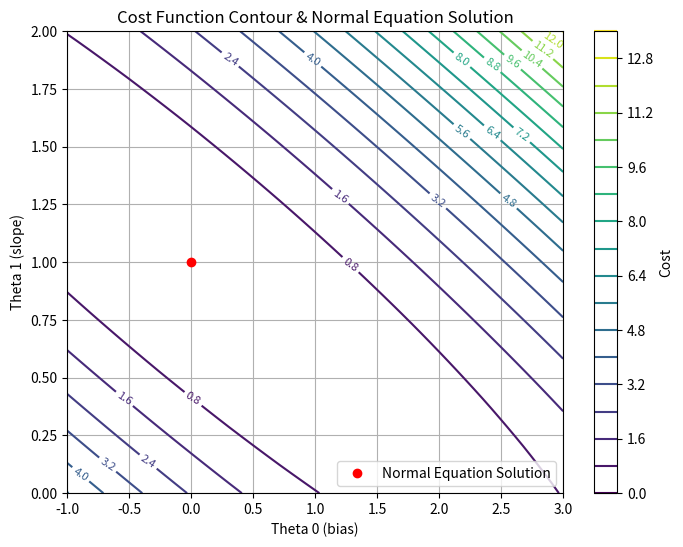

Python code for this plot:
import numpy as np
import matplotlib.pyplot as plt

# Toy dataset (bias term + feature)
X = np.array([[1, 1], [1, 2], [1, 3]])
y = np.array([1, 2, 3])

# Compute Normal Equation solution
theta_ne = np.linalg.inv(X.T @ X) @ X.T @ y
print(f"Normal Equation Theta: θ0 = {theta_ne[0]:.3f}, θ1 = {theta_ne[1]:.3f}")

# Prepare cost surface
theta0_vals = np.linspace(-1, 3, 50)
theta1_vals = np.linspace(0, 2, 50)
J_vals = np.zeros((len(theta0_vals), len(theta1_vals)))

for i, t0 in enumerate(theta0_vals):
    for j, t1 in enumerate(theta1_vals):
        t = np.array([t0, t1])
        J_vals[i, j] = np.sum((X @ t - y)**2) / (2 * len(y))

# Find minimum cost
min_cost = np.min(J_vals)
print(f"Minimum Cost at Normal Equation solution: {min_cost:.6f}")

# Plot contour
plt.figure(figsize=(8,6))
contour = plt.contour(theta0_vals, theta1_vals, J_vals.T, levels=20, cmap='viridis')
plt.clabel(contour, inline=True, fontsize=8)
plt.plot(theta_ne[0], theta_ne[1], 'ro', label='Normal Equation Solution')
plt.xlabel('Theta 0 (bias)')
plt.ylabel('Theta 1 (slope)')
plt.title('Cost Function Contour & Normal Equation Solution')
plt.legend()
plt.grid(True)
plt.colorbar(contour, label='Cost')
plt.show()
